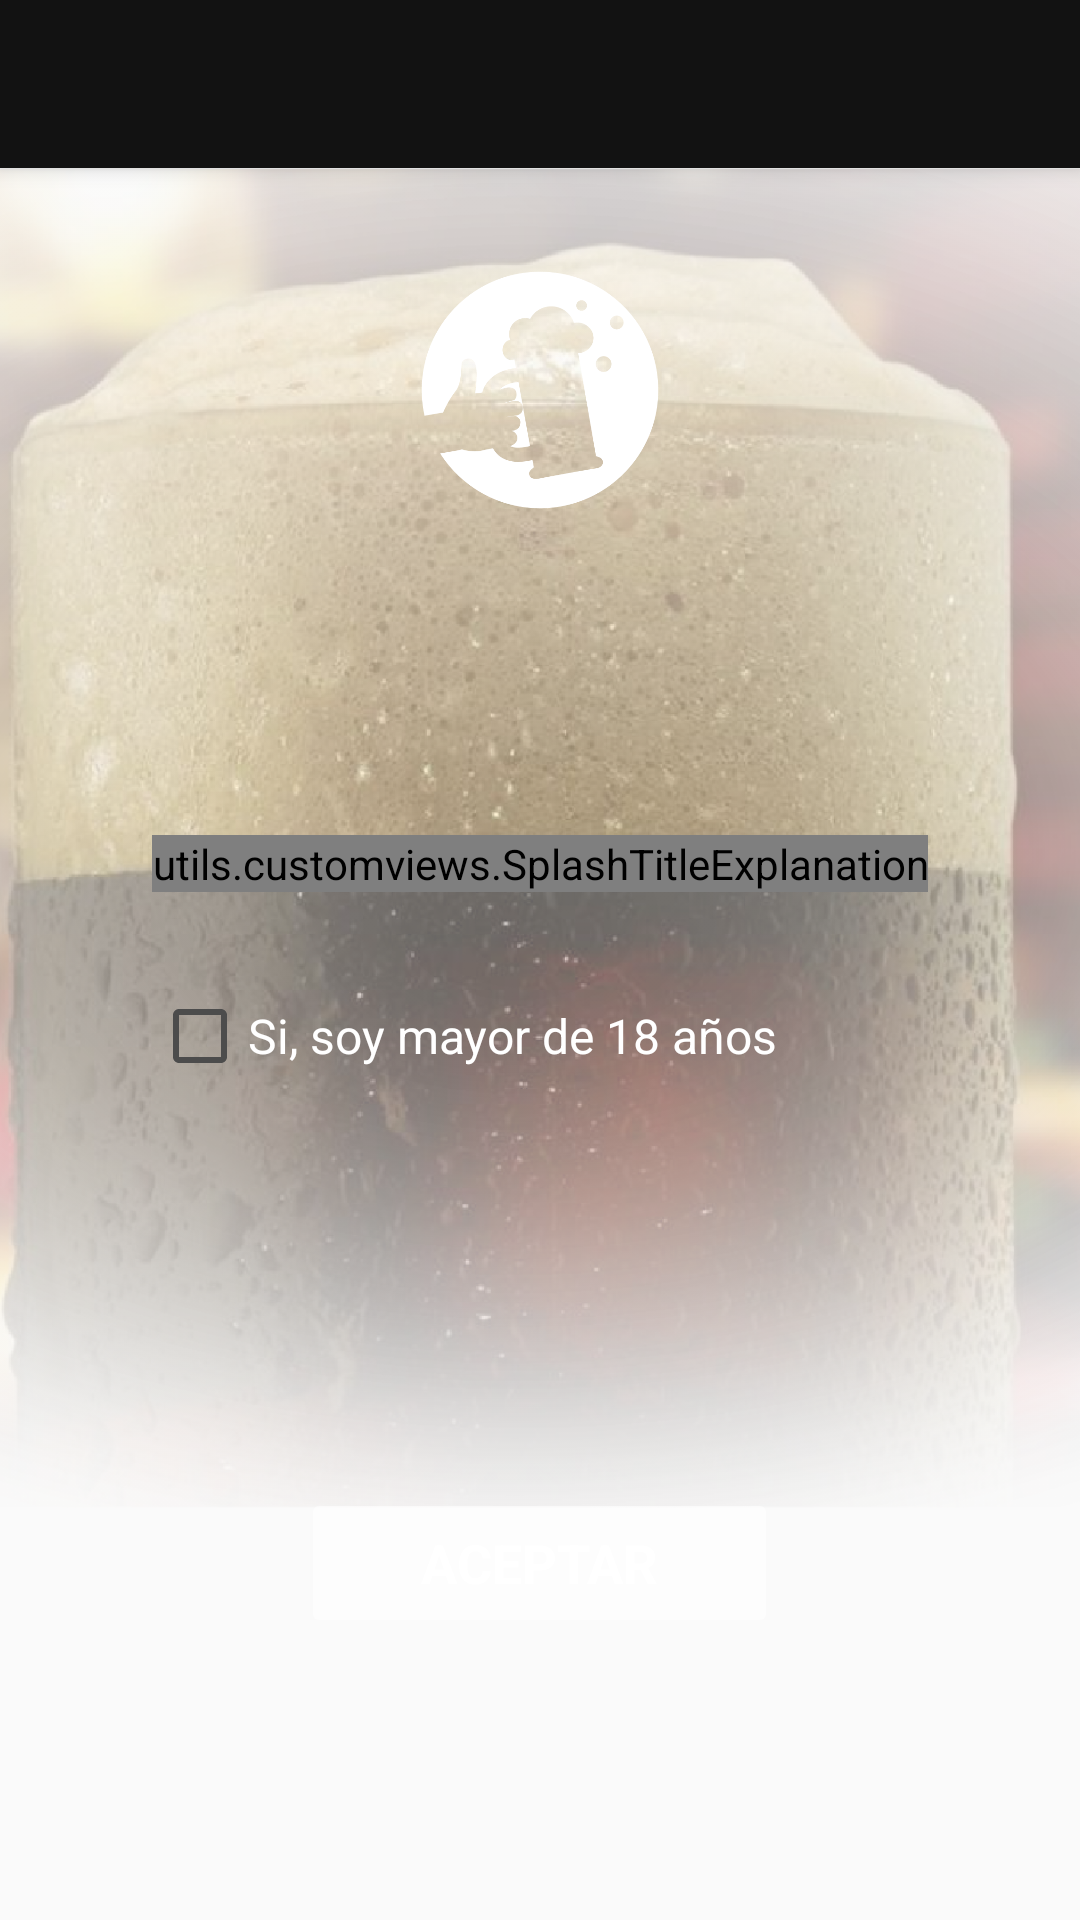

This screen was rendered from an Android layout file. Write that file and the resources it references.
<!-- AndroidManifest.xml: application theme AppTheme -->
<!-- res/layout/fragment_agreement.xml -->
<?xml version="1.0" encoding="utf-8"?>
<FrameLayout
    xmlns:app="http://schemas.android.com/apk/res-auto"
    xmlns:android="http://schemas.android.com/apk/res/android"
    xmlns:splas_title_explanation="http://schemas.android.com/apk/res-auto"
    android:layout_width="match_parent"
    android:layout_height="match_parent"
    android:background="@color/pap_transparent" >

    <ImageView
        android:layout_width="match_parent"
        android:layout_height="match_parent"
        android:layout_marginTop="?attr/actionBarSize"
        android:src="@drawable/background_fragment_agreement"
        android:adjustViewBounds="true"
        android:scaleType="centerCrop"/>

    <ImageView
        android:layout_width="100dp"
        android:layout_height="100dp"
        android:layout_marginTop="80dp"
        android:src="@drawable/ic_splash"
        android:layout_gravity="top|center_horizontal"
        android:scaleType="centerInside"
        android:contentDescription="@string/null_string"/>

    <LinearLayout
        android:layout_width="wrap_content"
        android:layout_height="wrap_content"
        android:orientation="vertical"
        android:layout_gravity="center"
        android:gravity="center_vertical">

        <utils.customviews.SplashTitleExplanation
            android:layout_width="wrap_content"
            android:layout_height="wrap_content"
            splas_title_explanation:titleText="@string/agreement_title"
            splas_title_explanation:explanationText="@string/agreement_explanation" />

        <android.support.v7.widget.AppCompatCheckBox
            android:id="@+id/checkbox_agreement"
            android:layout_width="wrap_content"
            android:layout_height="wrap_content"
            android:layout_marginTop="32dp"
            android:text="@string/agreement_agreement"
            android:theme="@style/CustomCheckBoxTheme" />
    </LinearLayout>

    <Button
        android:id="@+id/button_accept"
        android:layout_width="wrap_content"
        android:layout_height="wrap_content"
        android:layout_gravity="center_horizontal|bottom"
        android:layout_marginBottom="100dp"
        android:text="@string/agreement_pos_button"
        style="@style/CustomButtonTheme"/>

    <android.support.v7.widget.Toolbar
        android:id="@+id/toolbar"
        android:layout_width="match_parent"
        android:layout_height="?attr/actionBarSize"
        android:background="@color/color_toolbar_background"
        app:popupTheme="@style/ThemeOverlay.AppCompat.Light"
        android:elevation="4dp"
        android:contentInsetLeft="0dp"
        android:contentInsetStart="0dp"
        app:contentInsetLeft="0dp"
        app:contentInsetStart="0dp"
        android:contentInsetRight="0dp"
        android:contentInsetEnd="0dp"
        app:contentInsetRight="0dp"
        app:contentInsetEnd="0dp" >

        <TextView
            android:id="@+id/toolbar_title"
            android:layout_width="match_parent"
            android:layout_height="wrap_content"
            android:gravity="center"
            android:textSize="@dimen/material_text_title"
            android:textColor="@color/color_toolbar_title"
            android:textStyle="bold"/>
    </android.support.v7.widget.Toolbar>
</FrameLayout>
<!-- resources referenced by this layout -->
<resources>
  <color name="color_toolbar_background">#FF121212</color>
  <color name="color_toolbar_title">#CCFFFFFF</color>
  <color name="pap_transparent">#00000000</color>
  <dimen name="material_text_title">20sp</dimen>
  <string name="agreement_agreement">Si, soy mayor de 18 años</string>
  <string name="agreement_explanation">Debes confirmar que\nsos mayor de edad para poder\nutilizar esta aplicación.</string>
  <string name="agreement_pos_button">ACEPTAR</string>
  <string name="agreement_title">Soy mayor de 18 años</string>
  <string name="null_string" />
  <style name="CustomCheckBoxTheme" parent="Theme.AppCompat.NoActionBar">
          <item name="colorControlNormal">@color/pap_check_box_normal</item>
          <item name="colorControlActivated">@color/pap_yellow</item>
          <item name="colorControlHighlight">#ff9800</item>
          <item name="android:textSize">@dimen/material_text_subhead2</item>
          <item name="android:textColor">@color/pap_white</item>
      </style>
  <style name="AppTheme" parent="Theme.AppCompat.Light.DarkActionBar">
          
          <item name="colorPrimary">@color/colorPrimary</item>
          <item name="colorPrimaryDark">@color/colorPrimaryDark</item>
          <item name="colorAccent">@color/colorAccent</item>
          <item name="windowActionBar">false</item>
          <item name="windowNoTitle">true</item>
      </style>
  <color name="pap_white">#FFFFFFFF</color>
  <dimen name="material_text_subhead1">18sp</dimen>
  <color name="pap_check_box_normal">#4C4C4C</color>
  <color name="pap_yellow">#FFFBB619</color>
  <dimen name="material_text_subhead2">16sp</dimen>
  <color name="colorPrimary">#3F51B5</color>
  <color name="colorPrimaryDark">#303F9F</color>
  <color name="colorAccent">#FF4081</color>
  <!-- drawable shape_button_splash_disable (drawable-v24) -->
  <?xml version="1.0" encoding="utf-8"?>
  <shape
      xmlns:android="http://schemas.android.com/apk/res/android"
      android:shape="rectangle"
      android:padding="90dp">
  
      <solid
          android:color="@color/color_button_disable"/>
  
      <corners
          android:bottomRightRadius="2dp"
          android:bottomLeftRadius="2dp"
          android:topLeftRadius="2dp"
          android:topRightRadius="2dp"/>
  </shape>
  <!-- drawable shape_button_splash_selected (drawable) -->
  <?xml version="1.0" encoding="utf-8"?>
  <shape
      xmlns:android="http://schemas.android.com/apk/res/android" android:shape="rectangle" android:padding="90dp">
      <solid android:color="@color/pap_yellow"/>
  
      <corners
          android:bottomRightRadius="2dp"
          android:bottomLeftRadius="2dp"
          android:topLeftRadius="2dp"
          android:topRightRadius="2dp"/>
  </shape>
  <!-- drawable shape_button_splash_pressed (drawable-v24) -->
  <?xml version="1.0" encoding="utf-8"?>
  <shape
      xmlns:android="http://schemas.android.com/apk/res/android"
      android:shape="rectangle"
      android:padding="90dp">
  
      <solid
          android:color="@color/color_button_pressed"/>
  
      <corners
          android:bottomRightRadius="2dp"
          android:bottomLeftRadius="2dp"
          android:topLeftRadius="2dp"
          android:topRightRadius="2dp"/>
  </shape>
  <!-- drawable shape_button_splash_normal (drawable-v24) -->
  <?xml version="1.0" encoding="utf-8"?>
  <shape
      xmlns:android="http://schemas.android.com/apk/res/android"
      android:shape="rectangle"
      android:padding="90dp">
  
      <solid
          android:color="@color/color_button_normal"/>
  
      <corners
          android:bottomRightRadius="2dp"
          android:bottomLeftRadius="2dp"
          android:topLeftRadius="2dp"
          android:topRightRadius="2dp"/>
  </shape>
  <color name="color_button_disable">#99FFFFFF</color>
  <color name="color_button_pressed">#CCFBB619</color>
  <color name="color_button_normal">#FFFBB619</color>
</resources>
